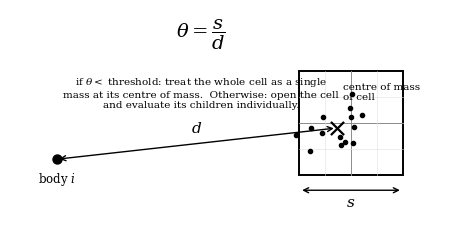
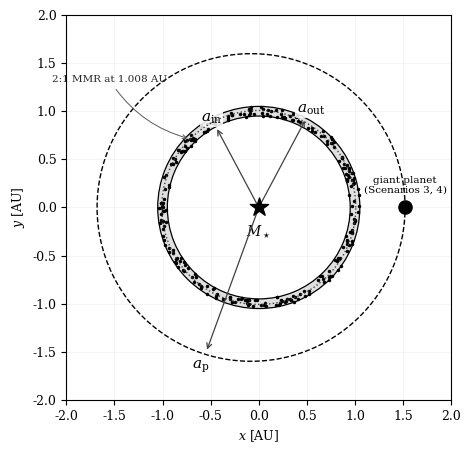
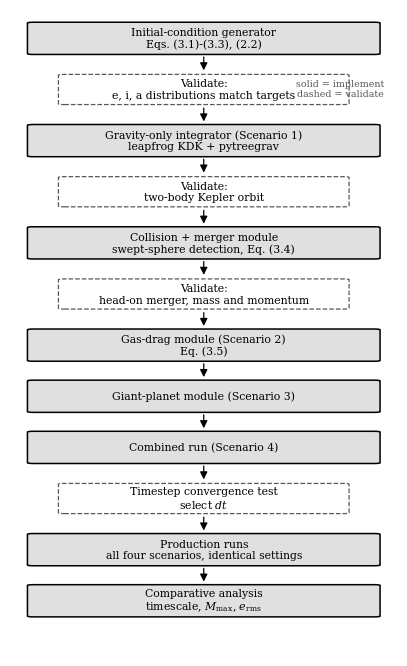
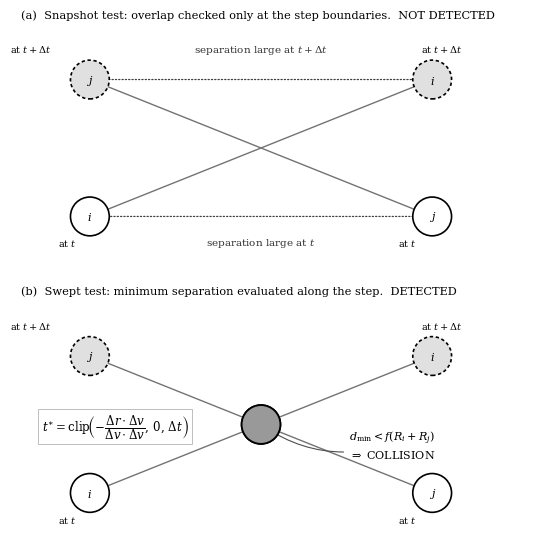

Write Python code to recreate these figures, in order.
#!/usr/bin/env python3
"""
Generate the schematic figures required by Chapters II and III.

    python make_thesis_figures.py [--outdir figures]

Produces each figure as both PNG (for Word) and PDF (vector, for LaTeX later).
Greyscale-safe: nothing depends on colour to be readable when printed.

Figures produced
----------------
  Figure 2.1  Barnes-Hut opening-angle criterion          (Section 2.5, Eq. 2.4)
  Figure 3.1  Simulated system geometry                   (Section 3.8)
  Figure 3.2  Research workflow flowchart                 (Section 3.9)
  Figure 3.3  Within-timestep collision detection         (Section 3.5 stage 3)
"""

import argparse
import os

import numpy as np
import matplotlib
matplotlib.use("Agg")
import matplotlib.pyplot as plt                      # noqa: E402
from matplotlib.patches import (Rectangle, Circle,   # noqa: E402
                                FancyArrowPatch, Wedge, FancyBboxPatch)

plt.rcParams.update({
    "font.family": "serif",
    "font.size": 9,
    "mathtext.fontset": "dejavuserif",
    "axes.linewidth": 0.8,
})

GREY = "0.55"
LIGHT = "0.88"


def save(fig, outdir, name):
    for ext in ("png", "pdf"):
        p = os.path.join(outdir, f"{name}.{ext}")
        fig.savefig(p, dpi=300, bbox_inches="tight")
    plt.close(fig)
    print(f"  wrote {name}.png and {name}.pdf")


# ---------------------------------------------------------------------------
def figure_2_1(outdir):
    """Barnes-Hut opening angle: theta = s/d, thesis Eq. (2.4)."""
    fig, ax = plt.subplots(figsize=(5.6, 3.4))
    rng = np.random.default_rng(7)

    # a distant cluster of bodies, approximated as one cell
    cx, cy, s = 6.4, 1.7, 2.0
    cluster = rng.normal([cx, cy], 0.42, size=(14, 2))

    # quadtree-style subdivision inside the cell
    ax.add_patch(Rectangle((cx - s / 2, cy - s / 2), s, s, fill=False,
                           ec="k", lw=1.4))
    for k in (0, 1):
        ax.plot([cx - s / 2 + s / 2, cx - s / 2 + s / 2],
                [cy - s / 2, cy + s / 2], color=GREY, lw=0.6)
        ax.plot([cx - s / 2, cx + s / 2],
                [cy - s / 2 + s / 2, cy - s / 2 + s / 2],
                color=GREY, lw=0.6)
    for qx in (cx - s / 2, cx):
        for qy in (cy - s / 2, cy):
            ax.plot([qx + s / 4, qx + s / 4], [qy, qy + s / 2],
                    color=LIGHT, lw=0.4)
            ax.plot([qx, qx + s / 2], [qy + s / 4, qy + s / 4],
                    color=LIGHT, lw=0.4)

    ax.scatter(cluster[:, 0], cluster[:, 1], s=9, c="k", zorder=3)

    # centre of mass of the cell
    com = cluster.mean(axis=0)
    ax.scatter(*com, s=90, marker="x", c="k", lw=1.6, zorder=4)
    ax.text(com[0] + 0.12, com[1] + 0.55, "centre of mass\nof cell",
            fontsize=7.5, ha="left")

    # the body being acted on
    bx, by = 0.7, 1.0
    ax.scatter([bx], [by], s=42, c="k", zorder=4)
    ax.text(bx, by - 0.45, "body $i$", fontsize=8.5, ha="center")

    # distance d
    ax.annotate("", xy=(com[0], com[1]), xytext=(bx, by),
                arrowprops=dict(arrowstyle="<->", lw=1.0, color="k"))
    ax.text((bx + com[0]) / 2, (by + com[1]) / 2 + 0.22, "$d$",
            fontsize=11, ha="center")

    # cell size s
    ax.annotate("", xy=(cx - s / 2, cy - s / 2 - 0.30),
                xytext=(cx + s / 2, cy - s / 2 - 0.30),
                arrowprops=dict(arrowstyle="<->", lw=1.0, color="k"))
    ax.text(cx, cy - s / 2 - 0.62, "$s$", fontsize=11, ha="center")

    ax.text(3.5, 3.35,
            r"$\theta = \dfrac{s}{d}$", fontsize=14, ha="center")
    ax.text(3.5, 2.62,
            "if $\\theta <$ threshold: treat the whole cell as a single\n"
            "mass at its centre of mass.  Otherwise: open the cell\n"
            "and evaluate its children individually.",
            fontsize=7.5, ha="center", va="top")

    ax.set_xlim(-0.2, 8.2)
    ax.set_ylim(-0.35, 3.9)
    ax.set_aspect("equal")
    ax.axis("off")
    save(fig, outdir, "figure_2_1_opening_angle")


# ---------------------------------------------------------------------------
def figure_3_1(outdir, a_in=0.95, a_out=1.05, a_p=1.6, e_p=0.05):
    """Geometry of the simulated system (Section 3.8)."""
    fig, ax = plt.subplots(figsize=(5.4, 5.0))

    # the annulus, drawn to scale
    ax.add_patch(Wedge((0, 0), a_out, 0, 360, width=a_out - a_in,
                       facecolor=LIGHT, edgecolor="k", lw=0.9, zorder=1))

    # planetesimals sampled from the real IC distribution
    rng = np.random.default_rng(3)
    n = 260
    q = 0.5
    a = (a_in ** q + rng.random(n) * (a_out ** q - a_in ** q)) ** (1 / q)
    th = rng.uniform(0, 2 * np.pi, n)
    ax.scatter(a * np.cos(th), a * np.sin(th), s=2.2, c="k", zorder=3)

    # central star
    ax.scatter([0], [0], s=190, marker="*", c="k", zorder=5)
    ax.text(0.0, -0.16, r"$M_\star$", fontsize=10, ha="center", va="top")

    # giant planet orbit
    nu = np.linspace(0, 2 * np.pi, 400)
    r = a_p * (1 - e_p ** 2) / (1 + e_p * np.cos(nu))
    ax.plot(r * np.cos(nu), r * np.sin(nu), "k--", lw=1.0, zorder=2)
    ax.scatter([a_p * (1 - e_p)], [0], s=90, c="k", zorder=5)
    ax.text(a_p * (1 - e_p), 0.13, "giant planet\n(Scenarios 3, 4)",
            fontsize=7.5, ha="center", va="bottom")

    # the 2:1 interior mean-motion resonance (falls inside the annulus)
    a_res = a_p * (1 / 2) ** (2 / 3)
    ax.plot(a_res * np.cos(nu), a_res * np.sin(nu), color="0.25",
            lw=1.0, ls=":", zorder=4)
    ax.annotate(f"2:1 MMR at {a_res:.3f} AU",
                xy=(-a_res * 0.707, a_res * 0.707),
                xytext=(-1.55, 1.30), fontsize=7.5, color="0.15",
                ha="center",
                arrowprops=dict(arrowstyle="->", lw=0.7, color="0.35",
                                connectionstyle="arc3,rad=0.2"))

    # radial labels, each along its own direction so they cannot collide
    for val, lab, ang in ((a_in, r"$a_{\rm in}$", 118),
                          (a_out, r"$a_{\rm out}$", 62),
                          (a_p, r"$a_{\rm p}$", 250)):
        th_r = np.radians(ang)
        ex, ey = val * np.cos(th_r), val * np.sin(th_r)
        ax.annotate("", xy=(ex, ey), xytext=(0, 0),
                    arrowprops=dict(arrowstyle="->", lw=0.9, color="0.25"))
        ax.text(ex * 1.10, ey * 1.10, lab, fontsize=11, color="k",
                ha="center", va="center",
                bbox=dict(fc="white", ec="none", pad=0.9, alpha=0.85))

    lim = a_p * 1.25
    ax.set_xlim(-lim, lim)
    ax.set_ylim(-lim, lim)
    ax.set_aspect("equal")
    ax.set_xlabel("$x$ [AU]")
    ax.set_ylabel("$y$ [AU]")
    ax.grid(alpha=0.18, lw=0.5)
    ax.set_axisbelow(True)
    save(fig, outdir, "figure_3_1_system_geometry")


# ---------------------------------------------------------------------------
def figure_3_2(outdir):
    """Research workflow flowchart (Section 3.9)."""
    fig, ax = plt.subplots(figsize=(5.0, 8.4))

    steps = [
        ("Initial-condition generator\nEqs. (3.1)-(3.3), (2.2)", "box"),
        ("Validate:\ne, i, a distributions match targets", "check"),
        ("Gravity-only integrator (Scenario 1)\nleapfrog KDK + pytreegrav", "box"),
        ("Validate:\ntwo-body Kepler orbit", "check"),
        ("Collision + merger module\nswept-sphere detection, Eq. (3.4)", "box"),
        ("Validate:\nhead-on merger, mass and momentum", "check"),
        ("Gas-drag module (Scenario 2)\nEq. (3.5)", "box"),
        ("Giant-planet module (Scenario 3)", "box"),
        ("Combined run (Scenario 4)", "box"),
        ("Timestep convergence test\nselect $dt$", "check"),
        ("Production runs\nall four scenarios, identical settings", "box"),
        ("Comparative analysis\ntimescale, $M_{\\max}$, $e_{\\rm rms}$", "box"),
    ]

    y = len(steps)
    dy = 1.0
    for i, (label, kind) in enumerate(steps):
        yy = y - i * dy
        if kind == "check":
            box = FancyBboxPatch((0.14, yy - 0.30), 0.72, 0.56,
                                 boxstyle="round,pad=0.015",
                                 fc="white", ec="0.35", lw=0.9, ls="--")
        else:
            box = FancyBboxPatch((0.06, yy - 0.32), 0.88, 0.60,
                                 boxstyle="round,pad=0.015",
                                 fc=LIGHT, ec="k", lw=1.1)
        ax.add_patch(box)
        ax.text(0.5, yy - 0.02, label, ha="center", va="center",
                fontsize=7.8)
        if i < len(steps) - 1:
            ax.add_patch(FancyArrowPatch(
                (0.5, yy - 0.33), (0.5, yy - dy + 0.30),
                arrowstyle="-|>", mutation_scale=11, lw=0.9, color="k"))

    ax.text(0.965, y - 1 * dy, "solid = implement\ndashed = validate",
            fontsize=6.8, ha="right", va="center", color="0.35")

    ax.set_xlim(0, 1)
    ax.set_ylim(y - len(steps) * dy - 0.1, y + 0.55)
    ax.axis("off")
    save(fig, outdir, "figure_3_2_workflow")


# ---------------------------------------------------------------------------
def figure_3_3(outdir):
    """Why a snapshot overlap test fails and the swept test does not."""
    fig, axes = plt.subplots(2, 1, figsize=(5.8, 5.6))

    r_coll = 0.34                       # f (R_i + R_j), drawn to scale
    p1a, p1b = np.array([0.5, 0.55]), np.array([3.5, 1.75])
    p2a, p2b = np.array([3.5, 0.55]), np.array([0.5, 1.75])

    for ax, mode in zip(axes, ("snapshot", "swept")):
        for pa, pb, lab in ((p1a, p1b, "i"), (p2a, p2b, "j")):
            ax.annotate("", xy=pb, xytext=pa,
                        arrowprops=dict(arrowstyle="-|>", lw=1.0,
                                        color="0.45"))
            ax.add_patch(Circle(pa, r_coll / 2, fc="white", ec="k", lw=1.2,
                                zorder=6))
            ax.add_patch(Circle(pb, r_coll / 2, fc=LIGHT, ec="k", lw=1.2,
                                ls=(0, (2, 1.6)), zorder=6))
            ax.text(pa[0], pa[1], f"${lab}$", fontsize=8, ha="center",
                    va="center", zorder=7)
            ax.text(pb[0], pb[1], f"${lab}$", fontsize=8, ha="center",
                    va="center", zorder=7)

        ax.text(p1a[0] - 0.28, p1a[1] - 0.26, "at $t$", fontsize=7)
        ax.text(p1b[0] - 0.10, p1b[1] + 0.24, "at $t+\\Delta t$", fontsize=7)
        ax.text(p2a[0] - 0.30, p2a[1] - 0.26, "at $t$", fontsize=7)
        ax.text(p2b[0] - 0.70, p2b[1] + 0.24, "at $t+\\Delta t$", fontsize=7)

        if mode == "snapshot":
            for pa, pb in ((p1a, p2a), (p1b, p2b)):
                ax.annotate("", xy=pb, xytext=pa,
                            arrowprops=dict(arrowstyle="<->", lw=0.9,
                                            color="0.25", ls=":"))
            ax.text(2.0, 0.30, "separation large at $t$", fontsize=7.5,
                    ha="center", color="0.2")
            ax.text(2.0, 1.99, "separation large at $t+\\Delta t$",
                    fontsize=7.5, ha="center", color="0.2")
            ax.set_title("(a)  Snapshot test: overlap checked only at the step "
                         "boundaries.  NOT DETECTED",
                         fontsize=8.2, loc="left")
        else:
            dr = p2a - p1a
            dv = (p2b - p2a) - (p1b - p1a)
            tstar = float(np.clip(-dr @ dv / (dv @ dv), 0, 1))
            c1 = p1a + (p1b - p1a) * tstar
            c2 = p2a + (p2b - p2a) * tstar
            ax.add_patch(Circle(c1, r_coll / 2, fc="0.6", ec="k", lw=1.3,
                                zorder=7))
            ax.add_patch(Circle(c2, r_coll / 2, fc="0.6", ec="k", lw=1.3,
                                zorder=7))
            ax.plot([c1[0], c2[0]], [c1[1], c2[1]], "k-", lw=1.3, zorder=6)
            ax.annotate("$d_{\\min} < f(R_i+R_j)$\n$\\Rightarrow$ COLLISION",
                        xy=(0.5 * (c1[0] + c2[0]), 0.5 * (c1[1] + c2[1])),
                        xytext=(3.15, 0.98), fontsize=8, ha="center",
                        va="center",
                        arrowprops=dict(arrowstyle="->", lw=0.8,
                                        color="0.3",
                                        connectionstyle="arc3,rad=-0.25"))
            ax.text(0.72, 1.13,
                    "$t^{\\ast}=\\mathrm{clip}\\!\\left(-\\dfrac{\\Delta r\\cdot"
                    "\\Delta v}{\\Delta v\\cdot\\Delta v},\\,0,\\,\\Delta t"
                    "\\right)$",
                    fontsize=8.5, ha="center", va="center",
                    bbox=dict(fc="white", ec="0.7", lw=0.6, pad=2.5))
            ax.set_title("(b)  Swept test: minimum separation evaluated along "
                         "the step.  DETECTED",
                         fontsize=8.2, loc="left")

        ax.set_xlim(-0.1, 4.5)
        ax.set_ylim(0.12, 2.22)
        ax.set_aspect("equal")
        ax.axis("off")

    fig.tight_layout(h_pad=1.6)
    save(fig, outdir, "figure_3_3_collision_detection")


# ---------------------------------------------------------------------------
def main():
    ap = argparse.ArgumentParser()
    ap.add_argument("--outdir", default="figures")
    args = ap.parse_args()
    os.makedirs(args.outdir, exist_ok=True)
    print(f"writing figures to {args.outdir}/")
    figure_2_1(args.outdir)
    figure_3_1(args.outdir)
    figure_3_2(args.outdir)
    figure_3_3(args.outdir)
    print("done")


if __name__ == "__main__":
    main()
